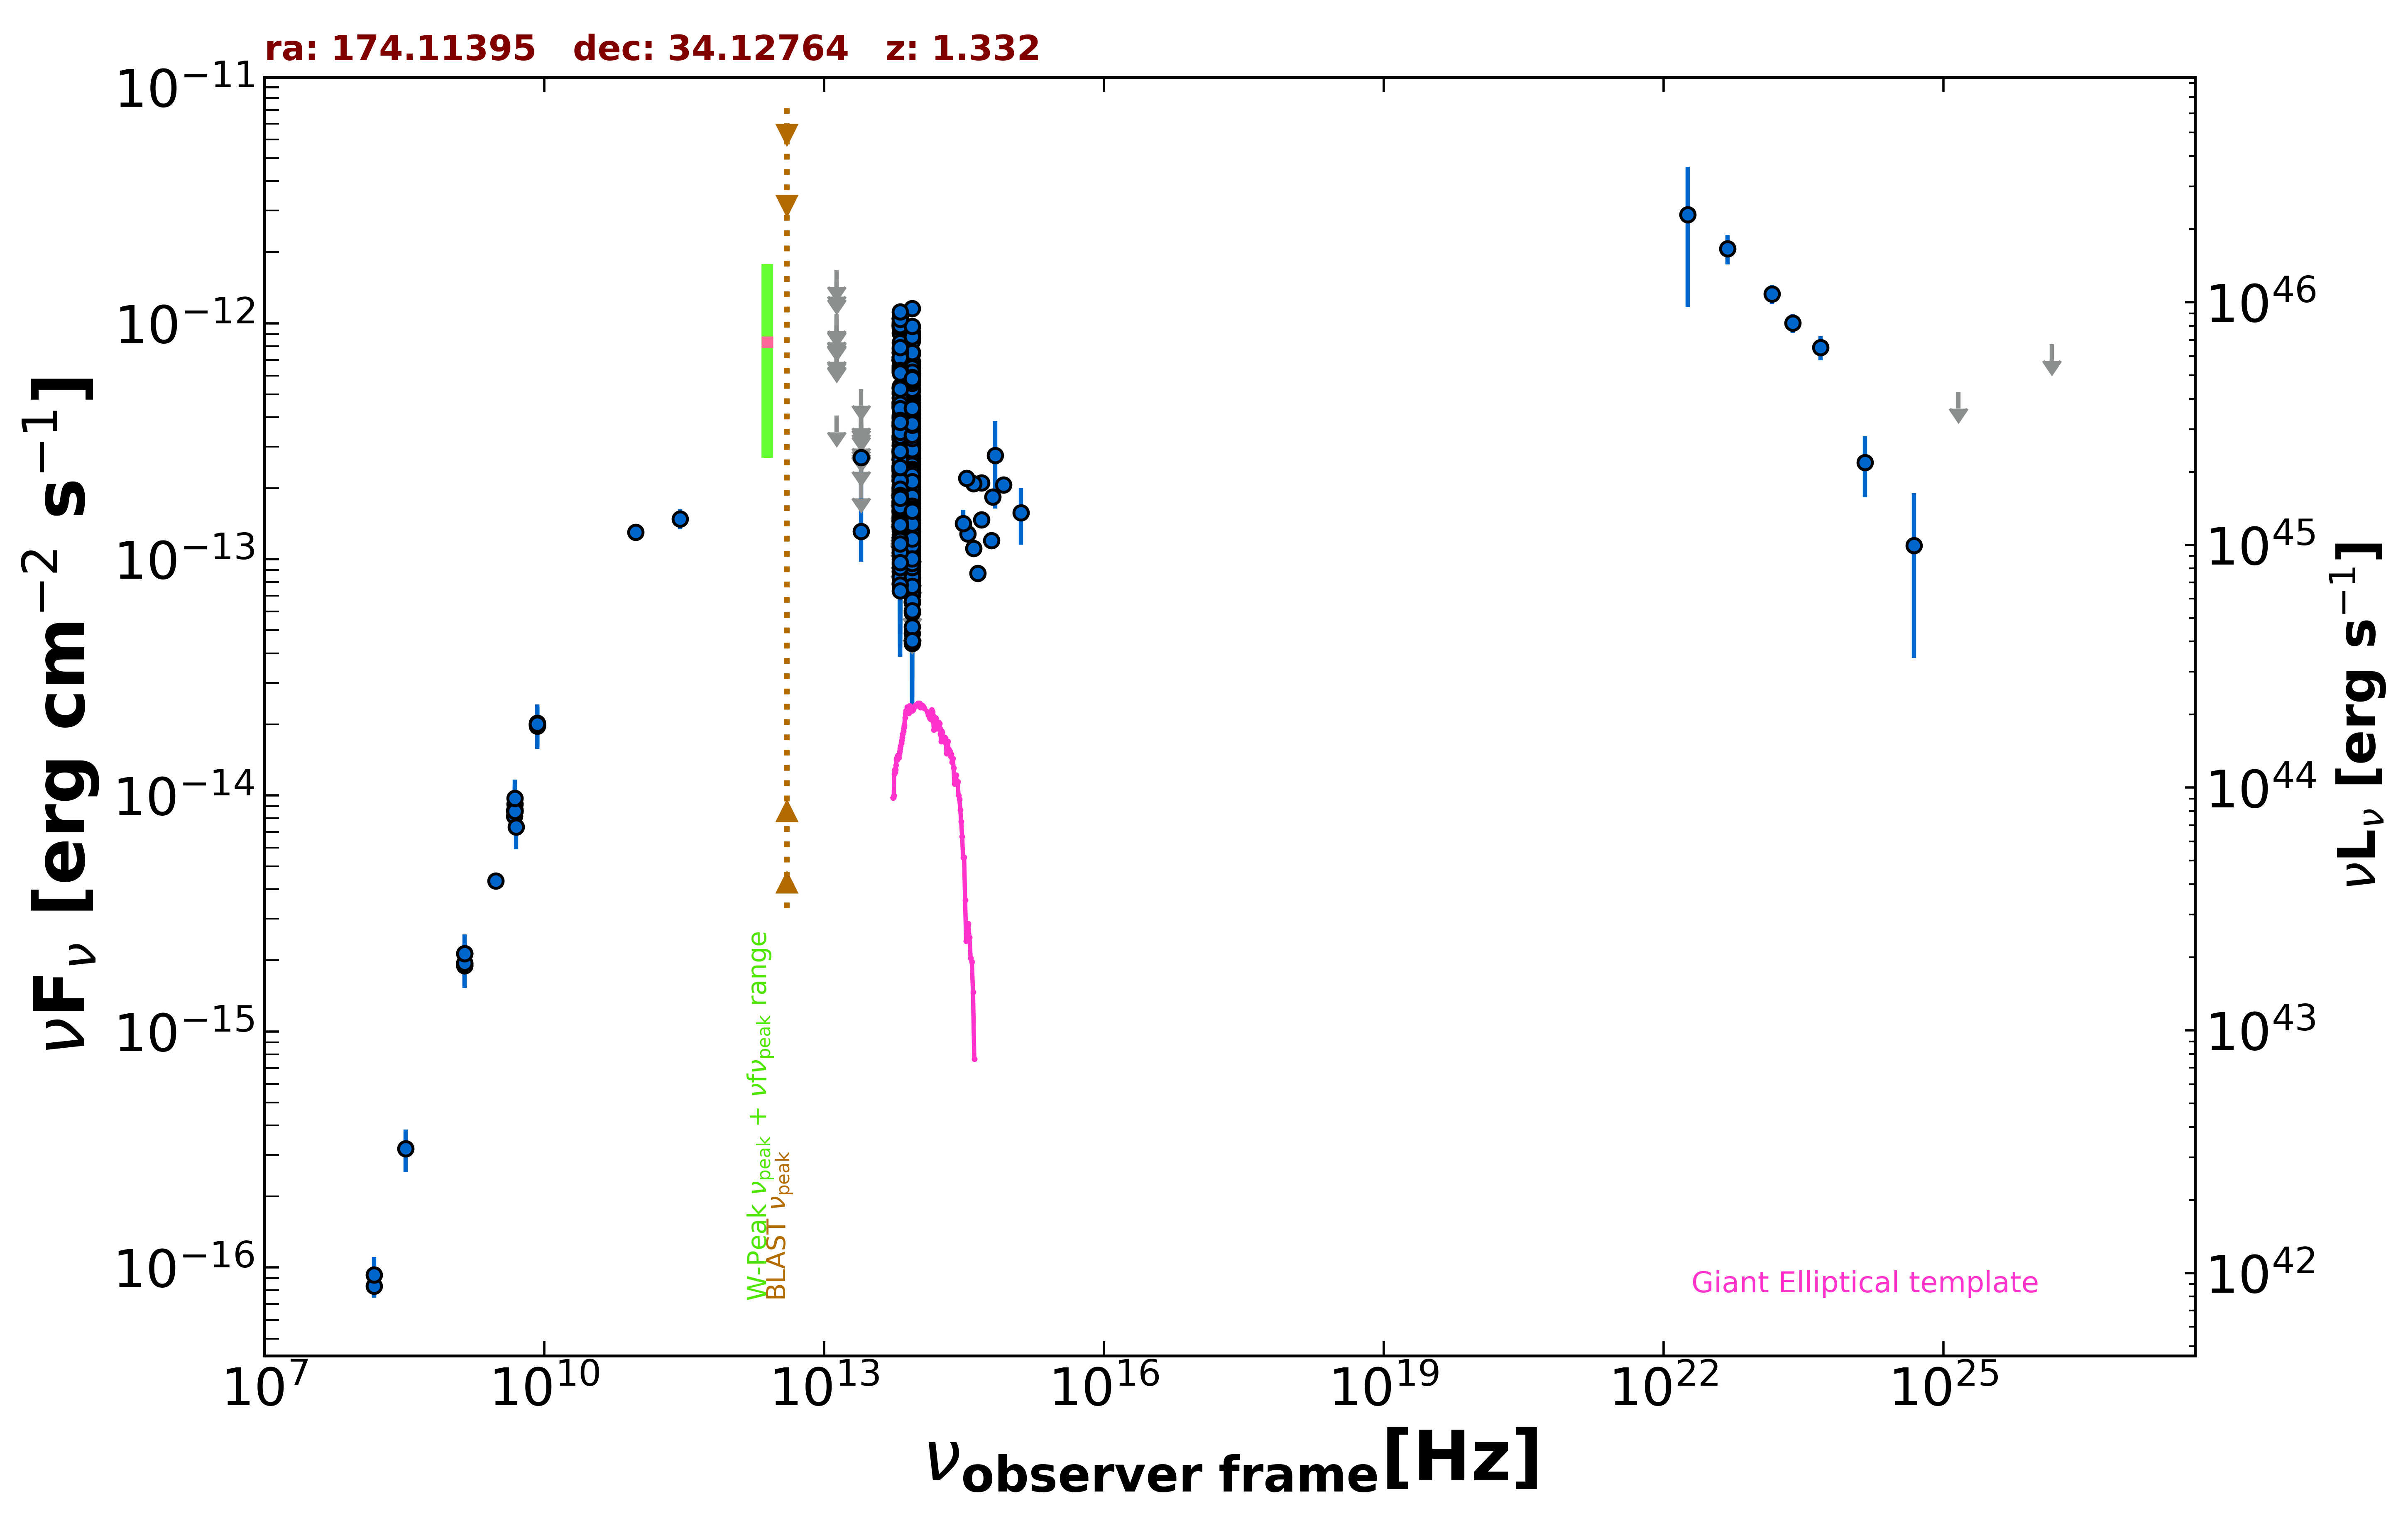

Data behind this chart, as committed beside it:
freq., flux, err_flux, MJD_start, MJD_end, flag, catalog, reference
1.400e+09, 2.139e-15, 2.000e-18, 55000, 55000, , FIRST, White et al. 1997  ApJ  475 479
1.400e+09, 1.904e-15, 5.700e-17, 55000, 55000, , NVSS, Condon et al. 1998  AJ  115  1693
3.000e+09, 4.349e-15, 2.850e-17, 55000, 55000, , VLASSQL, Gordon et al. 2021  ApJS  255  30
1.500e+08, 8.355e-17, 9.000e-18, 55000, 55000, , TGSS150, Intema et al. 2017  A&A  598  A781
8.400e+09, 2.006e-14, 0.000e+00, 55000, 55000, , CRATES, Healey et al. 2007  ApJS  171  61
4.800e+09, 8.160e-15, 7.200e-16, 55000, 55000, , GB6, Gregory et al. 1996  ApJS  103  427
4.800e+09, 8.592e-15, 1.104e-15, 55000, 55000, , GB87, Gregory et al. 1992  VizieR  VIII/14/j20…
4.850e+09, 8.585e-15, 0.000e+00, 55000, 55000, , NORTH20, White and Becker  1992  ApJS  79  331
1.400e+09, 1.946e-15, 0.000e+00, 55000, 55000, , NORTH20, White and Becker  1992  ApJS  79  331
2.850e+11, 1.482e-13, 1.425e-14, 57140, 57140, , ALMA, Bonato et al. 2019  MNRAS  485  1188
9.506e+10, 1.302e-13, 9.500e-15, 57140, 57140, , ALMA, Bonato et al. 2019  MNRAS  485  1188
8.817e+13, 1.572e-13, 2.150e-15, 55000, 55000, , UNWISE, Schlafly et al. 2019  ApJS  240  30
6.517e+13, 1.880e-13, 3.400e-15, 55000, 55000, , UNWISE, Schlafly et al. 2019  ApJS  240  30
8.817e+13, 9.308e-14, 5.490e-15, 55000, 55000, , WISE, Wright et al. 2010  AJ  140  1868
6.517e+13, 1.186e-13, 7.650e-15, 55000, 55000, , WISE, Wright et al. 2010  AJ  140  1868
2.498e+13, 1.313e-13, 3.350e-14, 55000, 55000, , WISE, Wright et al. 2010  AJ  140  1868
1.363e+13, 4.058e-13, 0.000e+00, 55000, 55000, UL, WISE, Wright et al. 2010  AJ  140  1868
8.817e+13, 1.431e-13, 2.410e-14, 57360, 57360, , NEOWISE, Mainzer et al. 2014  ApJ  792  30
6.517e+13, 2.474e-13, 6.615e-14, 57360, 57360, , NEOWISE, Mainzer et al. 2014  ApJ  792  30
8.817e+13, 2.123e-13, 2.370e-14, 57360, 57360, , NEOWISE, Mainzer et al. 2014  ApJ  792  30
6.517e+13, 2.934e-13, 3.740e-14, 57360, 57360, , NEOWISE, Mainzer et al. 2014  ApJ  792  30
8.817e+13, 2.729e-13, 2.465e-14, 57360, 57360, , NEOWISE, Mainzer et al. 2014  ApJ  792  30
6.517e+13, 3.232e-13, 6.135e-14, 57360, 57360, , NEOWISE, Mainzer et al. 2014  ApJ  792  30
8.817e+13, 2.633e-13, 2.575e-14, 57360, 57360, , NEOWISE, Mainzer et al. 2014  ApJ  792  30
6.517e+13, 2.789e-13, 4.230e-14, 57360, 57360, , NEOWISE, Mainzer et al. 2014  ApJ  792  30
8.817e+13, 2.853e-13, 2.420e-14, 57360, 57360, , NEOWISE, Mainzer et al. 2014  ApJ  792  30
6.517e+13, 3.041e-13, 3.990e-14, 57360, 57360, , NEOWISE, Mainzer et al. 2014  ApJ  792  30
8.817e+13, 2.453e-13, 2.330e-14, 57361, 57361, , NEOWISE, Mainzer et al. 2014  ApJ  792  30
6.517e+13, 2.420e-13, 4.035e-14, 57361, 57361, , NEOWISE, Mainzer et al. 2014  ApJ  792  30
8.817e+13, 2.478e-13, 2.770e-14, 57360, 57360, , NEOWISE, Mainzer et al. 2014  ApJ  792  30
6.517e+13, 3.223e-13, 4.735e-14, 57360, 57360, , NEOWISE, Mainzer et al. 2014  ApJ  792  30
8.817e+13, 2.806e-13, 2.535e-14, 57360, 57360, , NEOWISE, Mainzer et al. 2014  ApJ  792  30
6.517e+13, 1.879e-13, 4.470e-14, 57360, 57360, , NEOWISE, Mainzer et al. 2014  ApJ  792  30
8.817e+13, 3.071e-13, 2.520e-14, 57360, 57360, , NEOWISE, Mainzer et al. 2014  ApJ  792  30
6.517e+13, 3.041e-13, 3.935e-14, 57360, 57360, , NEOWISE, Mainzer et al. 2014  ApJ  792  30
8.817e+13, 2.070e-13, 2.620e-14, 57360, 57360, , NEOWISE, Mainzer et al. 2014  ApJ  792  30
6.517e+13, 2.490e-13, 3.915e-14, 57360, 57360, , NEOWISE, Mainzer et al. 2014  ApJ  792  30
8.817e+13, 1.664e-13, 2.835e-14, 58088, 58088, , NEOWISE, Mainzer et al. 2014  ApJ  792  30
6.517e+13, 2.637e-13, 3.900e-14, 58088, 58088, , NEOWISE, Mainzer et al. 2014  ApJ  792  30
8.817e+13, 2.390e-13, 5.780e-14, 58089, 58089, , NEOWISE, Mainzer et al. 2014  ApJ  792  30
6.517e+13, 2.422e-13, 5.170e-14, 58089, 58089, , NEOWISE, Mainzer et al. 2014  ApJ  792  30
8.817e+13, 1.913e-13, 2.685e-14, 58089, 58089, , NEOWISE, Mainzer et al. 2014  ApJ  792  30
6.517e+13, 2.004e-13, 5.800e-14, 58089, 58089, , NEOWISE, Mainzer et al. 2014  ApJ  792  30
8.817e+13, 1.485e-13, 2.835e-14, 58088, 58088, , NEOWISE, Mainzer et al. 2014  ApJ  792  30
6.517e+13, 1.768e-13, 3.325e-14, 58088, 58088, , NEOWISE, Mainzer et al. 2014  ApJ  792  30
8.817e+13, 1.508e-13, 2.215e-14, 58088, 58088, , NEOWISE, Mainzer et al. 2014  ApJ  792  30
6.517e+13, 1.882e-13, 3.325e-14, 58088, 58088, , NEOWISE, Mainzer et al. 2014  ApJ  792  30
8.817e+13, 2.105e-13, 2.565e-14, 58088, 58088, , NEOWISE, Mainzer et al. 2014  ApJ  792  30
6.517e+13, 2.191e-13, 3.690e-14, 58088, 58088, , NEOWISE, Mainzer et al. 2014  ApJ  792  30
8.817e+13, 1.957e-13, 2.385e-14, 58089, 58089, , NEOWISE, Mainzer et al. 2014  ApJ  792  30
6.517e+13, 1.595e-13, 4.175e-14, 58089, 58089, , NEOWISE, Mainzer et al. 2014  ApJ  792  30
8.817e+13, 1.922e-13, 2.325e-14, 58089, 58089, , NEOWISE, Mainzer et al. 2014  ApJ  792  30
6.517e+13, 1.861e-13, 4.995e-14, 58089, 58089, , NEOWISE, Mainzer et al. 2014  ApJ  792  30
8.817e+13, 2.188e-13, 2.730e-14, 58089, 58089, , NEOWISE, Mainzer et al. 2014  ApJ  792  30
6.517e+13, 3.036e-13, 5.680e-14, 58089, 58089, , NEOWISE, Mainzer et al. 2014  ApJ  792  30
8.817e+13, 1.792e-13, 2.315e-14, 58089, 58089, , NEOWISE, Mainzer et al. 2014  ApJ  792  30
6.517e+13, 1.947e-13, 5.100e-14, 58089, 58089, , NEOWISE, Mainzer et al. 2014  ApJ  792  30
8.817e+13, 1.550e-13, 2.210e-14, 58088, 58088, , NEOWISE, Mainzer et al. 2014  ApJ  792  30
6.517e+13, 1.450e-13, 4.310e-14, 58088, 58088, , NEOWISE, Mainzer et al. 2014  ApJ  792  30
8.817e+13, 2.046e-13, 2.455e-14, 58089, 58089, , NEOWISE, Mainzer et al. 2014  ApJ  792  30
... 551 more rows
